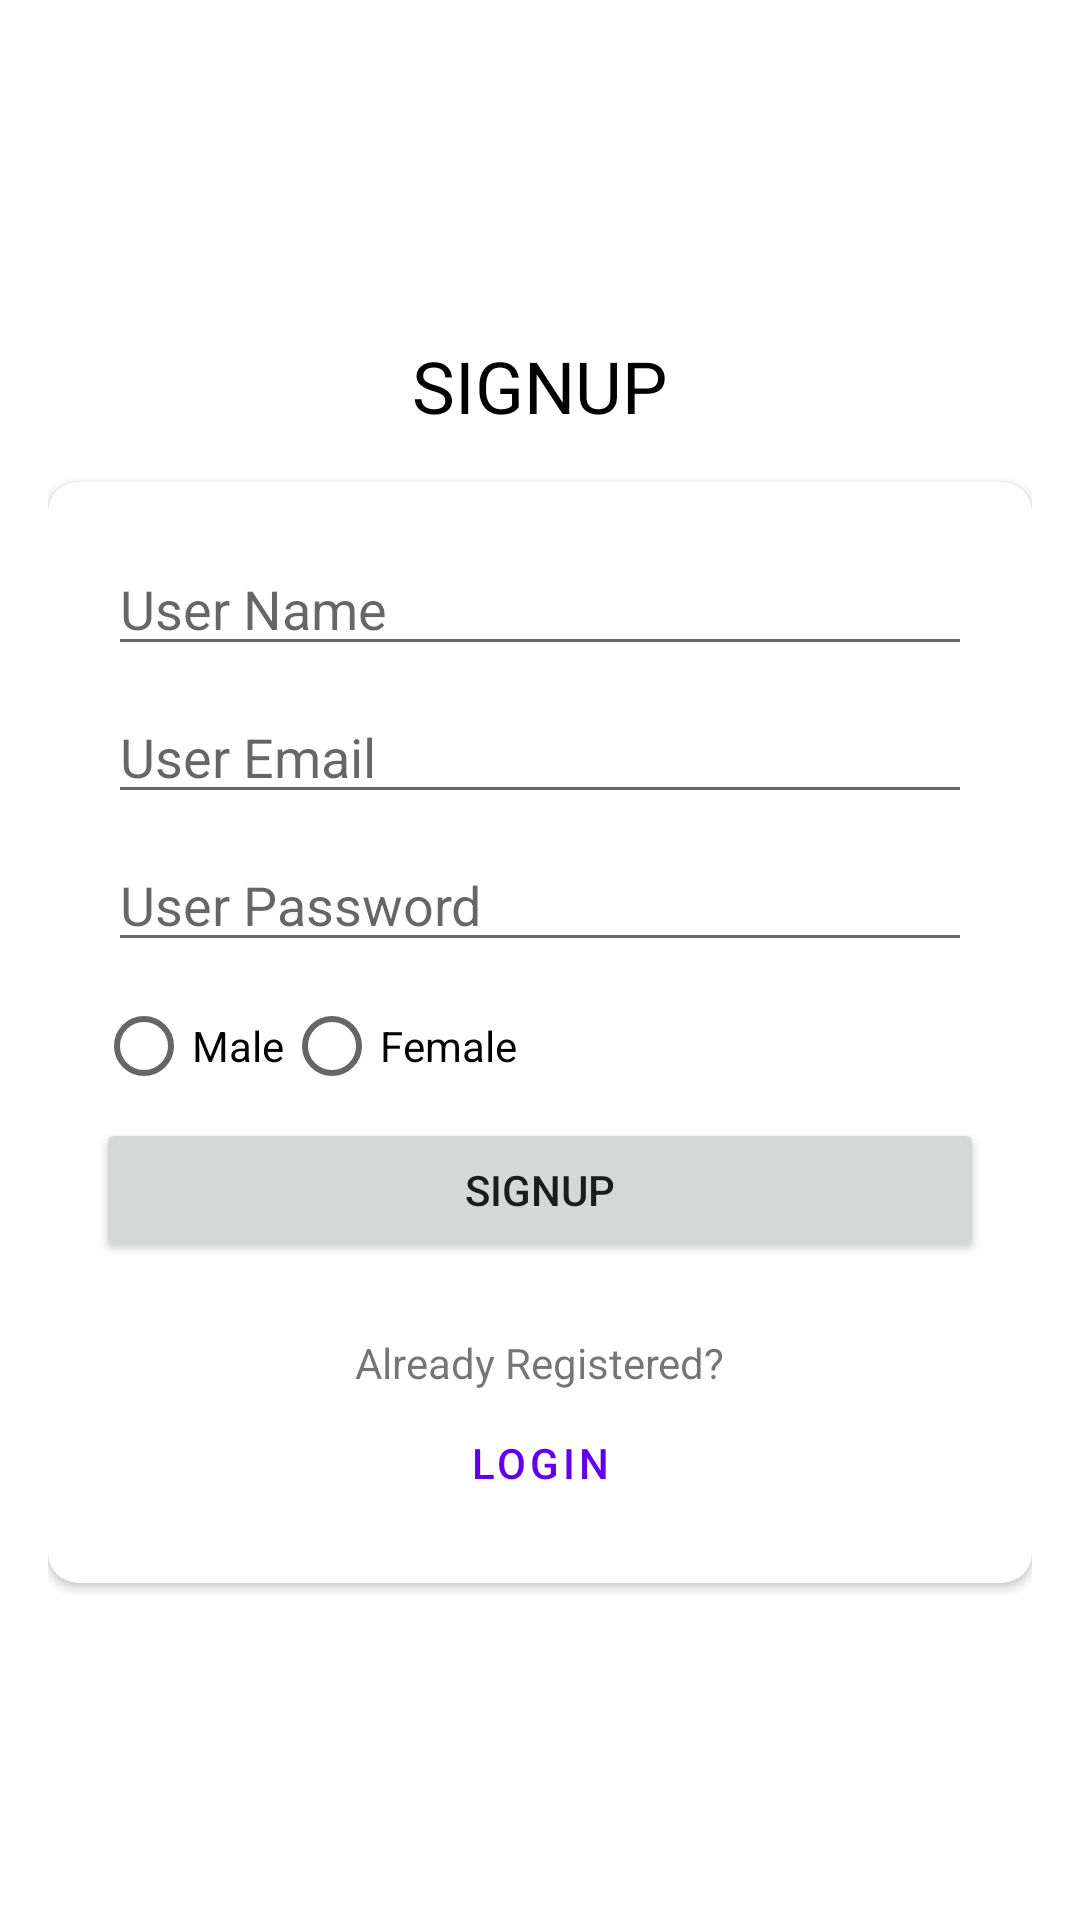

Layout XML and referenced resources for this Android screen:
<!-- AndroidManifest.xml: application theme Theme.RegistrationDemo -->
<!-- res/layout/activity_signup.xml -->
<?xml version="1.0" encoding="utf-8"?>
<LinearLayout xmlns:android="http://schemas.android.com/apk/res/android"
    xmlns:app="http://schemas.android.com/apk/res-auto"
    xmlns:tools="http://schemas.android.com/tools"
    android:layout_width="match_parent"
    android:layout_height="match_parent"
    android:layout_gravity="center"
    android:gravity="center"
    android:orientation="vertical"
    android:padding="16dp"
    tools:context=".SignupActivity">

    <TextView
        android:layout_width="wrap_content"
        android:layout_height="wrap_content"
        android:layout_marginBottom="16dp"
        android:text="Signup"
        android:textAllCaps="true"
        android:textColor="@color/black"
        android:textSize="24sp" />

    <com.google.android.material.card.MaterialCardView
        android:layout_width="match_parent"
        android:layout_height="wrap_content"
        android:clickable="false"
        android:focusable="false"
        app:cardCornerRadius="10dp"
        app:cardElevation="2dp">

        <LinearLayout
            android:layout_width="match_parent"
            android:layout_height="wrap_content"
            android:orientation="vertical"
            android:padding="16dp">

            <EditText
                android:id="@+id/edtUserName"
                android:layout_width="match_parent"
                android:layout_height="wrap_content"
                android:layout_margin="4dp"
                android:hint="User Name"
                android:inputType="textPersonName" />

            <EditText
                android:id="@+id/edtUserEmail"
                android:layout_width="match_parent"
                android:layout_height="wrap_content"
                android:layout_margin="4dp"
                android:hint="User Email"
                android:inputType="textEmailAddress" />

            <EditText
                android:id="@+id/edtUserPassword"
                android:layout_width="match_parent"
                android:layout_height="wrap_content"
                android:layout_margin="4dp"
                android:hint="User Password"
                android:inputType="textPassword" />

            <RadioGroup
                android:id="@+id/groupGender"
                android:layout_width="match_parent"
                android:layout_height="wrap_content"
                android:orientation="horizontal">

                <RadioButton
                    android:id="@+id/radioMale"
                    android:layout_width="wrap_content"
                    android:layout_height="wrap_content"
                    android:text="Male" />

                <RadioButton
                    android:id="@+id/radioFemale"
                    android:layout_width="wrap_content"
                    android:layout_height="wrap_content"
                    android:text="Female" />

            </RadioGroup>

            <Button
                android:id="@+id/btnSignup"
                android:layout_width="match_parent"
                android:layout_height="wrap_content"
                android:layout_marginBottom="24dp"
                android:text="Signup" />

            <TextView
                android:layout_width="wrap_content"
                android:layout_height="wrap_content"
                android:layout_gravity="center"
                android:text="Already Registered?" />

            <Button
                android:id="@+id/btnLogin"
                style="@style/Widget.MaterialComponents.Button.TextButton"
                android:layout_width="match_parent"
                android:layout_height="wrap_content"
                android:text="Login" />

        </LinearLayout>

    </com.google.android.material.card.MaterialCardView>

</LinearLayout>
<!-- resources referenced by this layout -->
<resources>
  <style name="Theme.RegistrationDemo" parent="Theme.MaterialComponents.DayNight.DarkActionBar">
          
          <item name="colorPrimary">@color/purple_500</item>
          <item name="colorPrimaryVariant">@color/purple_700</item>
          <item name="colorOnPrimary">@color/white</item>
          
          <item name="colorSecondary">@color/teal_200</item>
          <item name="colorSecondaryVariant">@color/teal_700</item>
          <item name="colorOnSecondary">@color/black</item>
          
          <item name="android:statusBarColor" tools:targetApi="l">?attr/colorPrimaryVariant</item>
          
      </style>
  <!-- not gathered from this repository: default colours our renderer supplied (Android Studio template values) -->
  <color name="purple_500">#FF6200EE</color>
  <color name="purple_700">#FF3700B3</color>
  <color name="teal_200">#FF03DAC5</color>
  <color name="teal_700">#FF018786</color>
  <color name="black">#FF000000</color>
  <color name="white">#FFFFFFFF</color>
</resources>
